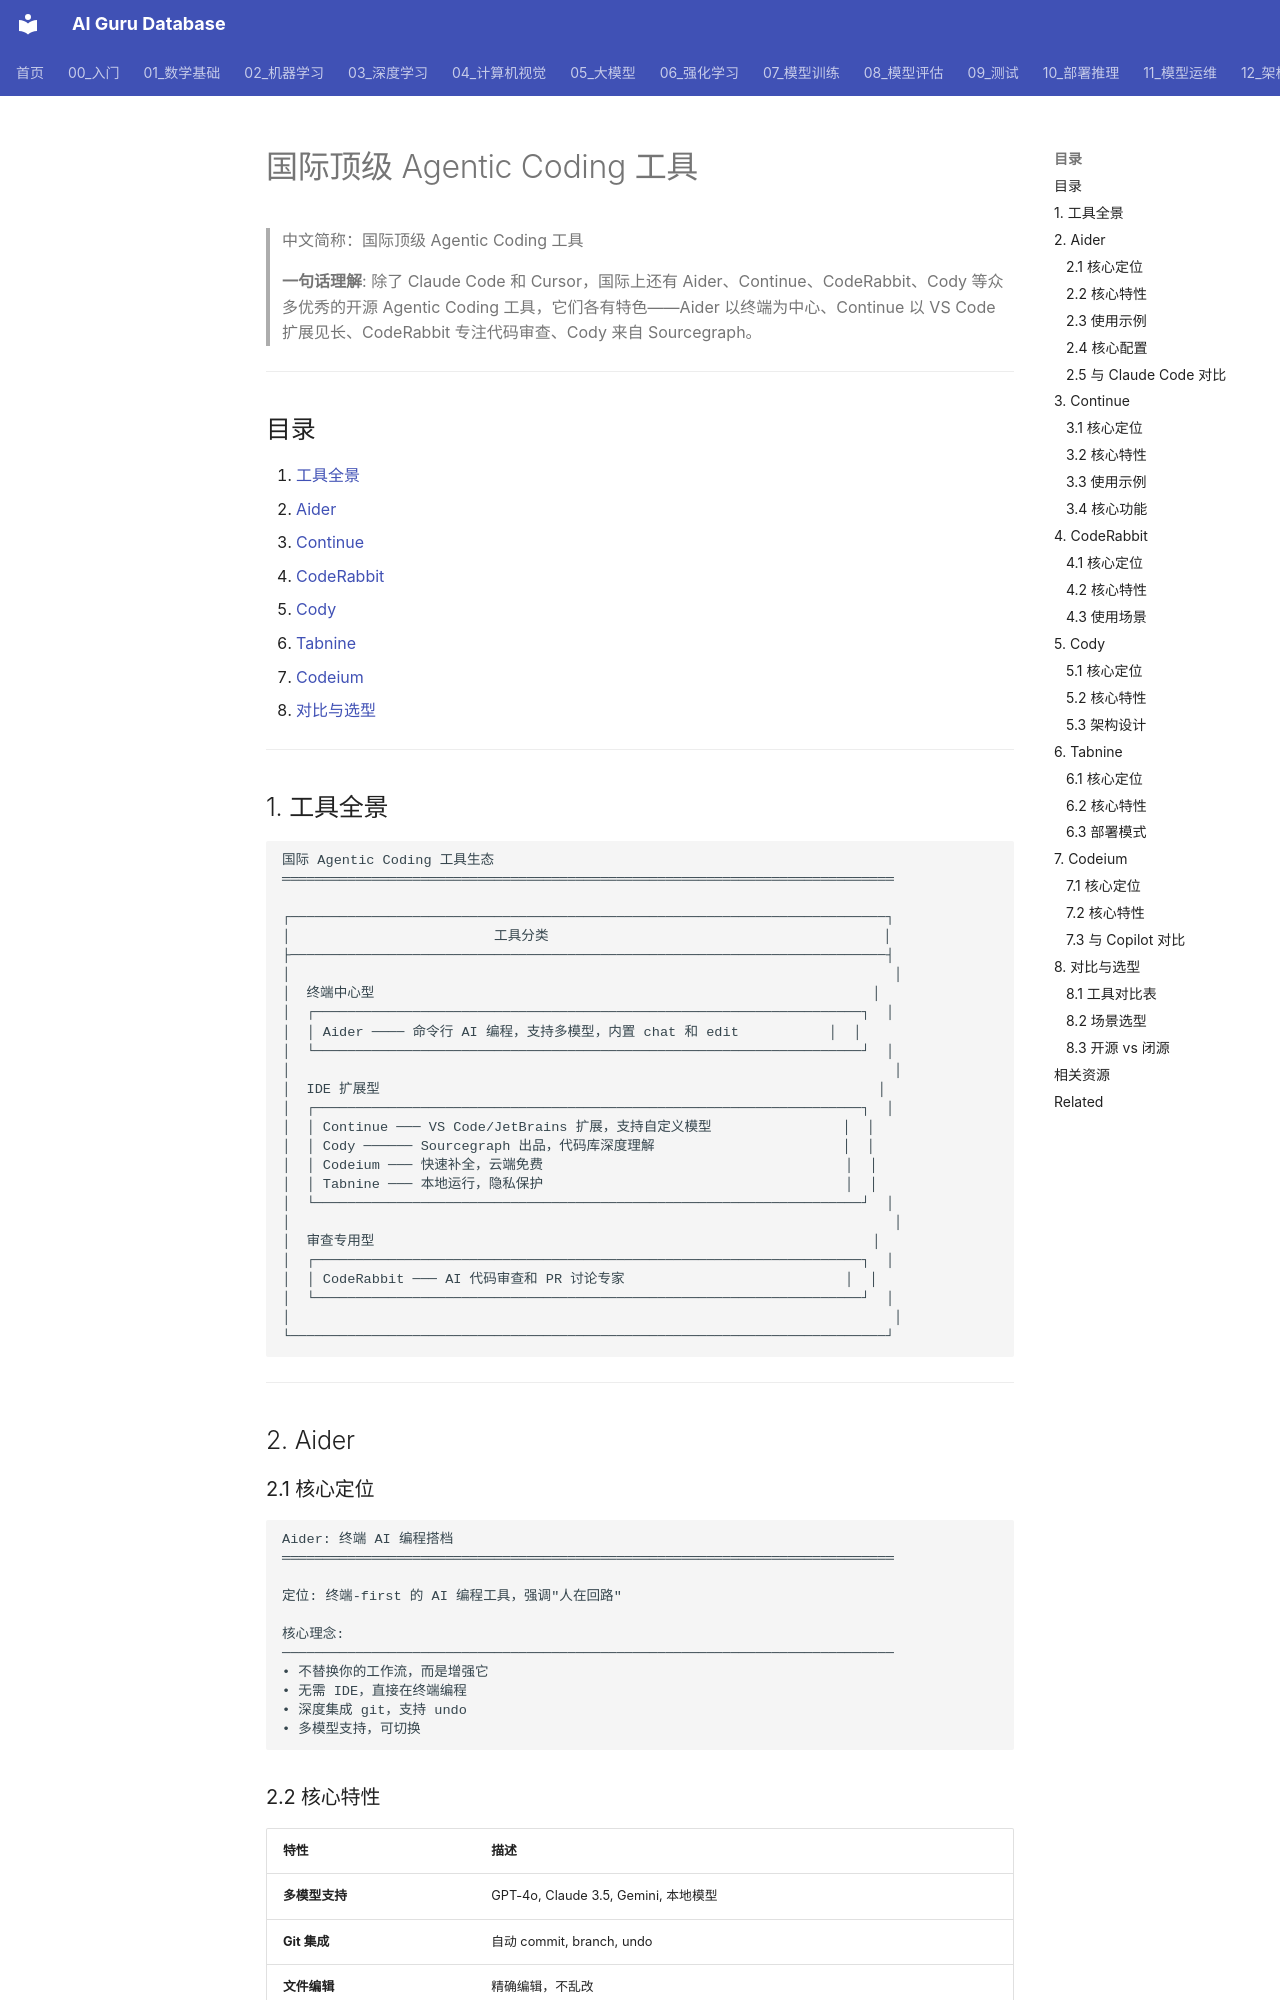

repository: ai-guru-global/ai-guru-database · page: 15_智能体/08_Agent编程工具/06_International_Agentic_工具/index.html · generator: mkdocs

---
title: 国际顶级 Agentic Coding 工具
category: 15-agent-production-agentic-coding-tools
tags: ["ai-agents", "agent-framework", "production", "langgraph"]
summary: "> **一句话理解**: 除了 Claude Code 和 Cursor，国际上还有 Aider、Continue、CodeRabbit、Cody 等众多优秀的开源 Agentic Coding 工具，它们各有特色——Aider 以终端为中心、Continue 以 VS Code 扩展见长、CodeRabbit 专注代码审查、Cody 来自 Sourcegr"
created: 2026-05-31
updated: 2026-05-31
tier: supporting
aliases:
  - "International Agentic Tools"
  - International_Agentic_Tools
sources: []

name_zh: "国际顶级 Agentic Coding 工具"
---
# 国际顶级 Agentic Coding 工具

> 中文简称：国际顶级 Agentic Coding 工具

> **一句话理解**: 除了 Claude Code 和 Cursor，国际上还有 Aider、Continue、CodeRabbit、Cody 等众多优秀的开源 Agentic Coding 工具，它们各有特色——Aider 以终端为中心、Continue 以 VS Code 扩展见长、CodeRabbit 专注代码审查、Cody 来自 Sourcegraph。

---

## 目录

1. [工具全景](#1-工具全景)
2. [Aider](#2-aider)
3. [Continue](#3-continue)
4. [CodeRabbit](#4-coderabbit)
5. [Cody](#5-cody)
6. [Tabnine](#6-tabnine)
7. [Codeium](#7-codeium)
8. [对比与选型](#8-对比与选型)

---
